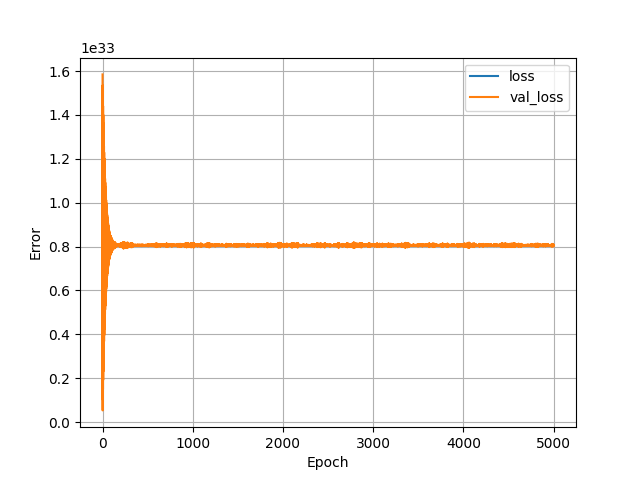

Data behind this chart, as committed beside it:
, loss, val_loss, epoch
0, 8.050713252872678e+32, 1.5846211239821233e+33, 0
1, 8.060886025145506e+32, 5.314287996224278e+31, 1
2, 8.050997979081714e+32, 1.5352807025788309e+33, 2
3, 8.060530117384211e+32, 1.014965761115658e+32, 3
4, 8.051276515590553e+32, 1.484615530590998e+33, 4
5, 8.060137071421738e+32, 1.4905153980757273e+32, 5
6, 8.05153261443618e+32, 1.4405365090971734e+33, 6
7, 8.05980592246123e+32, 1.9174495822680106e+32, 7
8, 8.05178407100666e+32, 1.4004817211860556e+33, 8
9, 8.059569166428716e+32, 2.314082282576817e+32, 9
10, 8.052013089913928e+32, 1.3614719094105996e+33, 10
11, 8.059291403632401e+32, 2.6880693844326023e+32, 11
12, 8.052220444870508e+32, 1.3238900614704593e+33, 12
13, 8.058978823772482e+32, 3.0450980617470958e+32, 13
14, 8.052425478689515e+32, 1.2897376942954018e+33, 14
15, 8.05878307450377e+32, 3.3889041854451035e+32, 15
16, 8.052630512508522e+32, 1.2571602963353251e+33, 16
17, 8.05847049464385e+32, 3.683099475212487e+32, 17
18, 8.052806145251595e+32, 1.2291730252984137e+33, 18
19, 8.05832426297671e+32, 3.96145454846469e+32, 19
20, 8.052964756319129e+32, 1.2010544552460855e+33, 20
21, 8.058096017781966e+32, 4.230904190559284e+32, 21
22, 8.053138841637153e+32, 1.17687678993757e+33, 22
23, 8.057972997490562e+32, 4.466441625846441e+32, 23
24, 8.053288168154392e+32, 1.1546939102598579e+33, 24
25, 8.057826765823422e+32, 4.688658052598363e+32, 25
26, 8.053405772458124e+32, 1.1308540478395623e+33, 26
27, 8.057668154755888e+32, 4.918320688686587e+32, 27
28, 8.053547361850117e+32, 1.1096905344129493e+33, 28
29, 8.057530433926518e+32, 5.1251588053004866e+32, 29
30, 8.053700556929979e+32, 1.0916624136208363e+33, 30
31, 8.057393486809672e+32, 5.2973318928205596e+32, 31
32, 8.053778701894959e+32, 1.0732921571503658e+33, 32
33, 8.05724029172981e+32, 5.467405124548995e+32, 33
34, 8.053882379373249e+32, 1.0568913859111459e+33, 34
35, 8.057107213175587e+32, 5.618261658305098e+32, 35
36, 8.053986830564064e+32, 1.0426823101402283e+33, 36
37, 8.05706001671159e+32, 5.764610156036891e+32, 37
38, 8.054068070379142e+32, 1.0284900239310935e+33, 38
39, 8.057002761984773e+32, 5.917669449350398e+32, 39
40, 8.054138478218876e+32, 1.0119384561208381e+33, 40
41, 8.056900631931532e+32, 6.081758401557675e+32, 41
42, 8.054287804736115e+32, 9.990559878445197e+32, 42
43, 8.056756721401965e+32, 6.18899650488582e+32, 43
44, 8.054337322337686e+32, 9.873771067713965e+32, 44
45, 8.056738152301375e+32, 6.317665671431569e+32, 45
46, 8.054395350777028e+32, 9.740089017721635e+32, 46
47, 8.056608942309775e+32, 6.435724918128117e+32, 47
48, 8.054440999815976e+32, 9.612534770923768e+32, 48
49, 8.056545497882762e+32, 6.56636743846774e+32, 49
50, 8.054553188132037e+32, 9.499081434885886e+32, 50
51, 8.056432535854177e+32, 6.657875966171715e+32, 51
52, 8.054612763996427e+32, 9.416700393834066e+32, 52
53, 8.05642634615398e+32, 6.758962281217136e+32, 53
54, 8.054673113573342e+32, 9.314858935364681e+32, 54
55, 8.05635825945182e+32, 6.861107034996147e+32, 55
56, 8.054758221951043e+32, 9.221788282073632e+32, 56
57, 8.05624607113576e+32, 6.929772474125208e+32, 57
58, 8.054803097277467e+32, 9.163954044575793e+32, 58
59, 8.056181079283697e+32, 6.976910135971097e+32, 59
... 4,940 more rows
